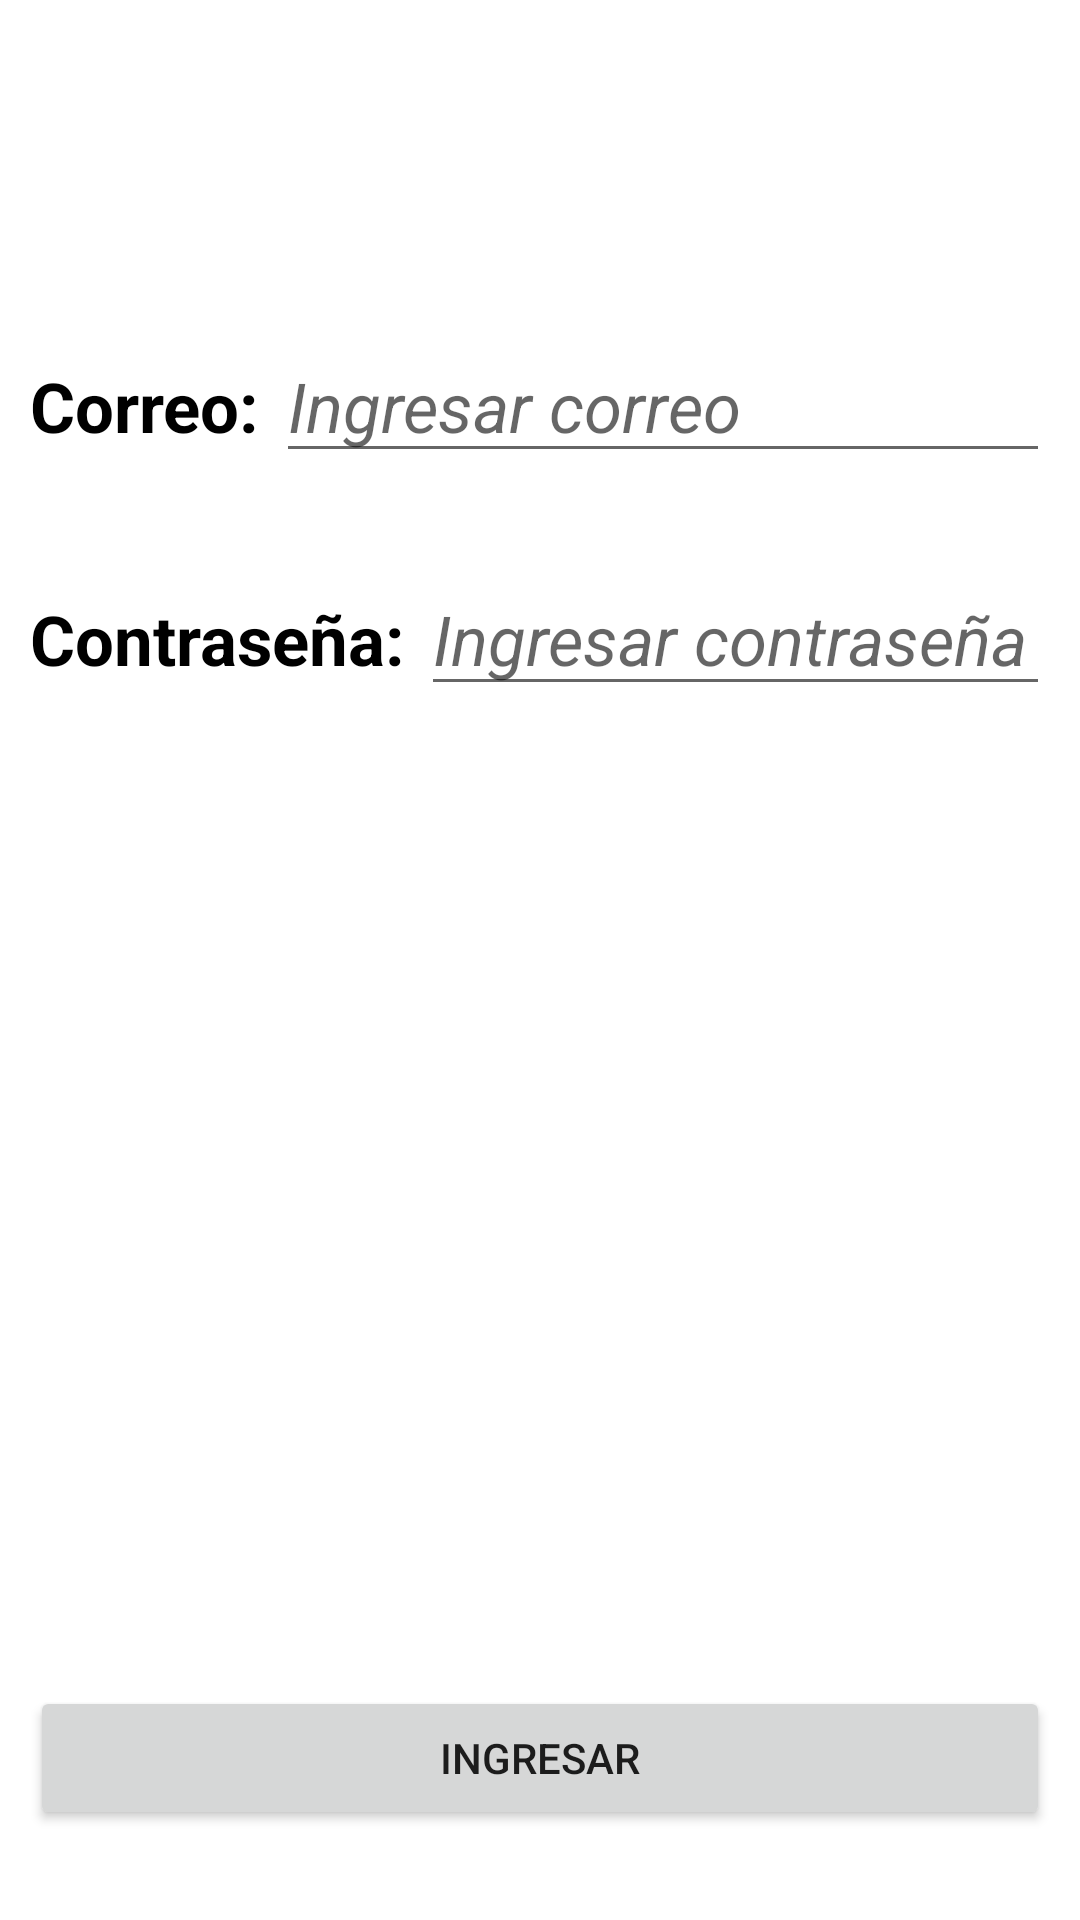

Produce the Android XML layout that renders to this screen, including the resource entries it uses.
<!-- AndroidManifest.xml: application theme Theme.EdsonFirebase -->
<!-- res/layout/activity_login.xml -->
<?xml version="1.0" encoding="utf-8"?>
<androidx.constraintlayout.widget.ConstraintLayout xmlns:android="http://schemas.android.com/apk/res/android"
    xmlns:app="http://schemas.android.com/apk/res-auto"
    xmlns:tools="http://schemas.android.com/tools"
    android:layout_width="match_parent"
    android:layout_height="match_parent"
    tools:context=".LoginActivity">

    <LinearLayout
        android:layout_width="match_parent"
        android:layout_height="match_parent"
        android:orientation="vertical">
        <LinearLayout
            android:layout_width="match_parent"
            android:layout_height="wrap_content"
            android:orientation="vertical"
            android:gravity="center"
            android:paddingTop="50dp">
        </LinearLayout>
        <LinearLayout
            android:layout_width="match_parent"
            android:layout_height="wrap_content"
            android:orientation="horizontal"
            android:paddingTop="60dp"
            android:paddingLeft="10dp"
            android:paddingRight="10dp">
            <TextView
                android:layout_width="wrap_content"
                android:layout_height="wrap_content"
                android:text="Correo: "
                android:textSize="23dp"
                android:textStyle="bold"
                android:textColor="@color/black">
            </TextView>
            <EditText
                android:id="@+id/txtCorreo"
                android:layout_width="match_parent"
                android:layout_height="wrap_content"
                android:hint="Ingresar correo"
                android:textStyle="italic"
                android:textSize="23dp">
            </EditText>
        </LinearLayout>
        <LinearLayout
            android:layout_width="match_parent"
            android:layout_height="wrap_content"
            android:orientation="horizontal"
            android:paddingTop="30dp"
            android:paddingLeft="10dp"
            android:paddingRight="10dp">
            <TextView
                android:layout_width="wrap_content"
                android:layout_height="wrap_content"
                android:text="Contraseña: "
                android:textSize="23dp"
                android:textStyle="bold"
                android:textColor="@color/black">
            </TextView>
            <EditText
                android:id="@+id/txtPass"
                android:layout_width="match_parent"
                android:layout_height="wrap_content"
                android:hint="Ingresar contraseña"
                android:textStyle="italic"
                android:textSize="23dp"
                android:inputType="textPassword">
            </EditText>
        </LinearLayout>

        <LinearLayout
            android:layout_width="match_parent"
            android:layout_height="match_parent"
            android:orientation="vertical"
            android:paddingTop="90dp"
            android:paddingBottom="30dp"
            android:paddingLeft="10dp"
            android:paddingRight="10dp"
            android:gravity="bottom">
            <Button
                android:id="@+id/btnIngresar"
                android:layout_width="match_parent"
                android:layout_height="wrap_content"
                android:text="Ingresar"
                android:gravity="center">
            </Button>
        </LinearLayout>
    </LinearLayout>

</androidx.constraintlayout.widget.ConstraintLayout>
<!-- resources referenced by this layout -->
<resources>
  <style name="Theme.EdsonFirebase" parent="Theme.MaterialComponents.DayNight.DarkActionBar">
          
          <item name="colorPrimary">@color/purple_500</item>
          <item name="colorPrimaryVariant">@color/purple_700</item>
          <item name="colorOnPrimary">@color/white</item>
          
          <item name="colorSecondary">@color/teal_200</item>
          <item name="colorSecondaryVariant">@color/teal_700</item>
          <item name="colorOnSecondary">@color/black</item>
          
          <item name="android:statusBarColor" tools:targetApi="l">?attr/colorPrimaryVariant</item>
          
      </style>
  <!-- not gathered from this repository: default colours our renderer supplied (Android Studio template values) -->
  <color name="purple_500">#FF6200EE</color>
  <color name="purple_700">#FF3700B3</color>
  <color name="teal_200">#FF03DAC5</color>
  <color name="teal_700">#FF018786</color>
  <color name="black">#FF000000</color>
  <color name="white">#FFFFFFFF</color>
</resources>
